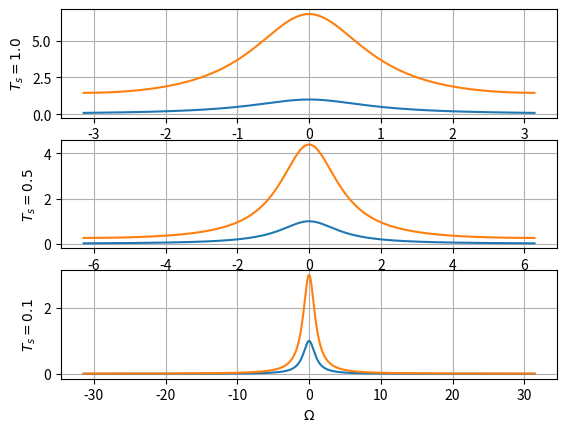

Python code for this plot:
# encoding utf-8
# python 3.10

import numpy as np
import matplotlib.pyplot as plt

T_s = [1.0, 0.5, 0.1]


def sample_signal(t_s, omega):
    return np.abs(t_s * (t_s * np.exp(1 + 1j * omega)) / (1 - np.exp(-t_s * (1 + 1j * omega))) ** 2)


def original_signal(omega):
    return np.abs(1 / (1 + 1j * omega) ** 2)


for i in range(3):
    Omega = np.arange(-np.pi / T_s[i], np.pi / T_s[i], 0.0001)
    # Omega = np.arange(-30, 30, 0.0001)

    plt.subplot(3, 1, i + 1)
    plt.plot(Omega, original_signal(Omega))
    plt.plot(Omega, sample_signal(T_s[i], Omega))
    plt.xlabel('$ \Omega $')
    plt.ylabel(f'$ T_s = {T_s[i]} $')
    plt.grid(True)

plt.show()
